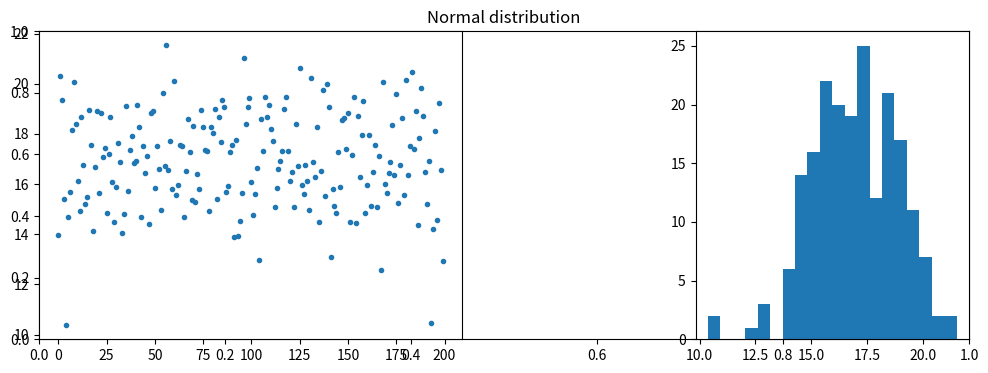

Write Python code to recreate this figure.
# exercise 4.1.1

from matplotlib.pyplot import (figure, title, subplot, plot, hist, show)
import numpy as np


# Number of samples
N = 200

# Mean
mu = 17

# Standard deviation
s = 2

# Number of bins in histogram
nbins = 20

# Generate samples from the Normal distribution
X = np.random.normal(mu,s,N).T
# or equally:
X = np.random.randn(N).T * s + mu

# Plot the samples and histogram
figure(figsize=(12,4))
title('Normal distribution')
subplot(1,2,1)
plot(X,'.')
subplot(1,3,3)
hist(X, bins=nbins)
show()

print('Ran Exercise 4.1.1')